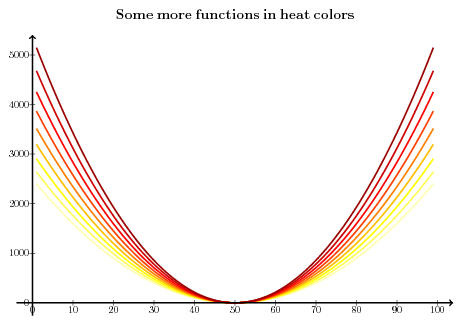

Source data for this figure (header and first rows):
1; 2401; 2641,1; 2905,21; 3195,731; 3515,3041; 3866,83451; 4253,517961; 4678,869757; 5146,756733
2; 2304; 2534,4; 2787,84; 3066,624; 3373,2864; 3710,61504; 4081,676544; 4489,844198; 4938,828618
3; 2209; 2429,9; 2672,89; 2940,179; 3234,1969; 3557,61659; 3913,378249; 4304,716074; 4735,187681
4; 2116; 2327,6; 2560,36; 2816,396; 3098,0356; 3407,83916; 3748,623076; 4123,485384; 4535,833922
5; 2025; 2227,5; 2450,25; 2695,275; 2964,8025; 3261,28275; 3587,411025; 3946,152128; 4340,76734
6; 1936; 2129,6; 2342,56; 2576,816; 2834,4976; 3117,94736; 3429,742096; 3772,716306; 4149,987936
7; 1849; 2033,9; 2237,29; 2461,019; 2707,1209; 2977,83299; 3275,616289; 3603,177918; 3963,49571
8; 1764; 1940,4; 2134,44; 2347,884; 2582,6724; 2840,93964; 3125,033604; 3437,536964; 3781,290661
9; 1681; 1849,1; 2034,01; 2237,411; 2461,1521; 2707,26731; 2977,994041; 3275,793445; 3603,37279
10; 1600; 1760; 1936; 2129,6; 2342,56; 2576,816; 2834,4976; 3117,94736; 3429,742096
11; 1521; 1673,1; 1840,41; 2024,451; 2226,8961; 2449,58571; 2694,544281; 2963,998709; 3260,39858
12; 1444; 1588,4; 1747,24; 1921,964; 2114,1604; 2325,57644; 2558,134084; 2813,947492; 3095,342242
13; 1369; 1505,9; 1656,49; 1822,139; 2004,3529; 2204,78819; 2425,267009; 2667,79371; 2934,573081
14; 1296; 1425,6; 1568,16; 1724,976; 1897,4736; 2087,22096; 2295,943056; 2525,537362; 2778,091098
15; 1225; 1347,5; 1482,25; 1630,475; 1793,5225; 1972,87475; 2170,162225; 2387,178448; 2625,896292
16; 1156; 1271,6; 1398,76; 1538,636; 1692,4996; 1861,74956; 2047,924516; 2252,716968; 2477,988664
17; 1089; 1197,9; 1317,69; 1449,459; 1594,4049; 1753,84539; 1929,229929; 2122,152922; 2334,368214
18; 1024; 1126,4; 1239,04; 1362,944; 1499,2384; 1649,16224; 1814,078464; 1995,48631; 2195,034941
19; 961; 1057,1; 1162,81; 1279,091; 1407,0001; 1547,70011; 1702,470121; 1872,717133; 2059,988846
20; 900; 990; 1089; 1197,9; 1317,69; 1449,459; 1594,4049; 1753,84539; 1929,229929
21; 841; 925,1; 1017,61; 1119,371; 1231,3081; 1354,43891; 1489,882801; 1638,871081; 1802,758189
22; 784; 862,4; 948,64; 1043,504; 1147,8544; 1262,63984; 1388,903824; 1527,794206; 1680,573627
23; 729; 801,9; 882,09; 970,299; 1067,3289; 1174,06179; 1291,467969; 1420,614766; 1562,676242
24; 676; 743,6; 817,96; 899,756; 989,7316; 1088,70476; 1197,575236; 1317,33276; 1449,066036
25; 625; 687,5; 756,25; 831,875; 915,0625; 1006,56875; 1107,225625; 1217,948188; 1339,743006
26; 576; 633,6; 696,96; 766,656; 843,3216; 927,65376; 1020,419136; 1122,46105; 1234,707155
27; 529; 581,9; 640,09; 704,099; 774,5089; 851,95979; 937,155769; 1030,871346; 1133,95848
28; 484; 532,4; 585,64; 644,204; 708,6244; 779,48684; 857,435524; 943,1790764; 1037,496984
29; 441; 485,1; 533,61; 586,971; 645,6681; 710,23491; 781,258401; 859,3842411; 945,3226652
30; 400; 440; 484; 532,4; 585,64; 644,204; 708,6244; 779,48684; 857,435524
31; 361; 397,1; 436,81; 480,491; 528,5401; 581,39411; 639,533521; 703,4868731; 773,8355604
32; 324; 356,4; 392,04; 431,244; 474,3684; 521,80524; 573,985764; 631,3843404; 694,5227744
33; 289; 317,9; 349,69; 384,659; 423,1249; 465,43739; 511,981129; 563,1792419; 619,4971661
34; 256; 281,6; 309,76; 340,736; 374,8096; 412,29056; 453,519616; 498,8715776; 548,7587354
35; 225; 247,5; 272,25; 299,475; 329,4225; 362,36475; 398,601225; 438,4613475; 482,3074823
36; 196; 215,6; 237,16; 260,876; 286,9636; 315,65996; 347,225956; 381,9485516; 420,1434068
37; 169; 185,9; 204,49; 224,939; 247,4329; 272,17619; 299,393809; 329,3331899; 362,2665089
38; 144; 158,4; 174,24; 191,664; 210,8304; 231,91344; 255,104784; 280,6152624; 308,6767886
39; 121; 133,1; 146,41; 161,051; 177,1561; 194,87171; 214,358881; 235,7947691; 259,374246
40; 100; 110; 121; 133,1; 146,41; 161,051; 177,1561; 194,87171; 214,358881
41; 81; 89,1; 98,01; 107,811; 118,5921; 130,45131; 143,496441; 157,8460851; 173,6306936
42; 64; 70,4; 77,44; 85,184; 93,7024; 103,07264; 113,379904; 124,7178944; 137,1896838
43; 49; 53,9; 59,29; 65,219; 71,7409; 78,91499; 86,806489; 95,4871379; 105,0358517
44; 36; 39,6; 43,56; 47,916; 52,7076; 57,97836; 63,776196; 70,1538156; 77,16919716
45; 25; 27,5; 30,25; 33,275; 36,6025; 40,26275; 44,289025; 48,7179275; 53,58972025
46; 16; 17,6; 19,36; 21,296; 23,4256; 25,76816; 28,344976; 31,1794736; 34,29742096
47; 9; 9,9; 10,89; 11,979; 13,1769; 14,49459; 15,944049; 17,5384539; 19,29229929
48; 4; 4,4; 4,84; 5,324; 5,8564; 6,44204; 7,086244; 7,7948684; 8,57435524
49; 1; 1,1; 1,21; 1,331; 1,4641; 1,61051; 1,771561; 1,9487171; 2,14358881
50; 0; 0; 0; 0; 0; 0; 0; 0; 0
51; 1; 1,1; 1,21; 1,331; 1,4641; 1,61051; 1,771561; 1,9487171; 2,14358881
52; 4; 4,4; 4,84; 5,324; 5,8564; 6,44204; 7,086244; 7,7948684; 8,57435524
53; 9; 9,9; 10,89; 11,979; 13,1769; 14,49459; 15,944049; 17,5384539; 19,29229929
54; 16; 17,6; 19,36; 21,296; 23,4256; 25,76816; 28,344976; 31,1794736; 34,29742096
55; 25; 27,5; 30,25; 33,275; 36,6025; 40,26275; 44,289025; 48,7179275; 53,58972025
56; 36; 39,6; 43,56; 47,916; 52,7076; 57,97836; 63,776196; 70,1538156; 77,16919716
57; 49; 53,9; 59,29; 65,219; 71,7409; 78,91499; 86,806489; 95,4871379; 105,0358517
58; 64; 70,4; 77,44; 85,184; 93,7024; 103,07264; 113,379904; 124,7178944; 137,1896838
59; 81; 89,1; 98,01; 107,811; 118,5921; 130,45131; 143,496441; 157,8460851; 173,6306936
60; 100; 110; 121; 133,1; 146,41; 161,051; 177,1561; 194,87171; 214,358881
61; 121; 133,1; 146,41; 161,051; 177,1561; 194,87171; 214,358881; 235,7947691; 259,374246
... 38 more rows
